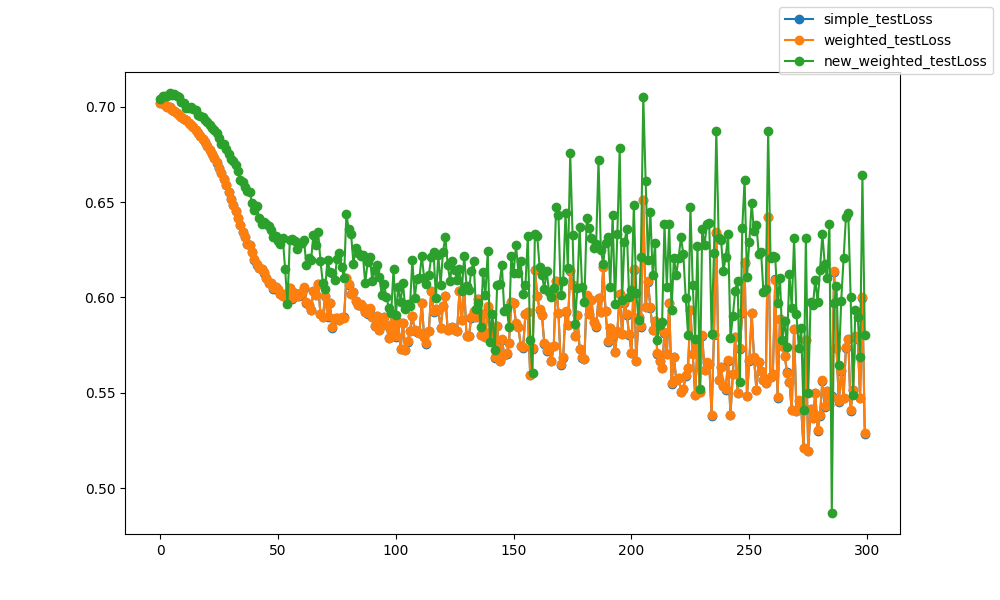

The table this chart was drawn from, first rows:
epoch, epoch, simple_testLoss, weighted_testLoss, new_weighted_testLoss
0, 0, 0.7017, 0.7018, 0.7042
1, 1, 0.7016, 0.7016, 0.7057
2, 2, 0.7009, 0.7009, 0.7057
3, 3, 0.7, 0.7, 0.7058
4, 4, 0.6996, 0.6996, 0.7071
5, 5, 0.6984, 0.6984, 0.706
6, 6, 0.6974, 0.6975, 0.7064
7, 7, 0.6965, 0.6965, 0.7055
8, 8, 0.6956, 0.6957, 0.7049
9, 9, 0.6947, 0.6947, 0.7023
10, 10, 0.6937, 0.6937, 0.7018
11, 11, 0.6927, 0.6927, 0.6995
12, 12, 0.6916, 0.6916, 0.6995
13, 13, 0.6905, 0.6905, 0.6999
14, 14, 0.6892, 0.6892, 0.6987
15, 15, 0.6876, 0.6877, 0.6981
16, 16, 0.6861, 0.6862, 0.6956
17, 17, 0.6847, 0.6848, 0.6951
18, 18, 0.683, 0.6831, 0.6943
19, 19, 0.6812, 0.6813, 0.6932
20, 20, 0.6793, 0.6794, 0.6917
21, 21, 0.6774, 0.6775, 0.6902
22, 22, 0.6751, 0.6752, 0.6887
23, 23, 0.6731, 0.6732, 0.6879
24, 24, 0.6706, 0.6707, 0.6862
25, 25, 0.6678, 0.6679, 0.6835
26, 26, 0.6652, 0.6653, 0.6805
27, 27, 0.6622, 0.6623, 0.6802
28, 28, 0.6589, 0.6591, 0.6778
29, 29, 0.6554, 0.6555, 0.6754
30, 30, 0.6517, 0.6518, 0.6725
31, 31, 0.6483, 0.6485, 0.6715
32, 32, 0.6452, 0.6453, 0.6696
33, 33, 0.6414, 0.6416, 0.6662
34, 34, 0.6379, 0.638, 0.6613
35, 35, 0.6342, 0.6344, 0.6606
36, 36, 0.6315, 0.6317, 0.6577
37, 37, 0.6281, 0.6283, 0.6557
38, 38, 0.6276, 0.6277, 0.6553
39, 39, 0.6237, 0.6238, 0.6493
40, 40, 0.6198, 0.62, 0.6459
41, 41, 0.6171, 0.6173, 0.6478
42, 42, 0.6152, 0.6154, 0.6416
43, 43, 0.6149, 0.615, 0.6386
44, 44, 0.613, 0.6131, 0.6394
45, 45, 0.6101, 0.6102, 0.6384
46, 46, 0.6075, 0.6077, 0.6376
47, 47, 0.6076, 0.6077, 0.6351
48, 48, 0.6047, 0.6048, 0.6317
49, 49, 0.6053, 0.6054, 0.6322
50, 50, 0.6041, 0.6042, 0.6295
51, 51, 0.6018, 0.6019, 0.6278
52, 52, 0.6005, 0.6007, 0.6311
53, 53, 0.6017, 0.6017, 0.615
54, 54, 0.5998, 0.5997, 0.5967
55, 55, 0.6051, 0.6052, 0.6302
56, 56, 0.5994, 0.5995, 0.6304
57, 57, 0.6022, 0.6023, 0.6295
58, 58, 0.6007, 0.6009, 0.6255
59, 59, 0.601, 0.6011, 0.6283
... 240 more rows
